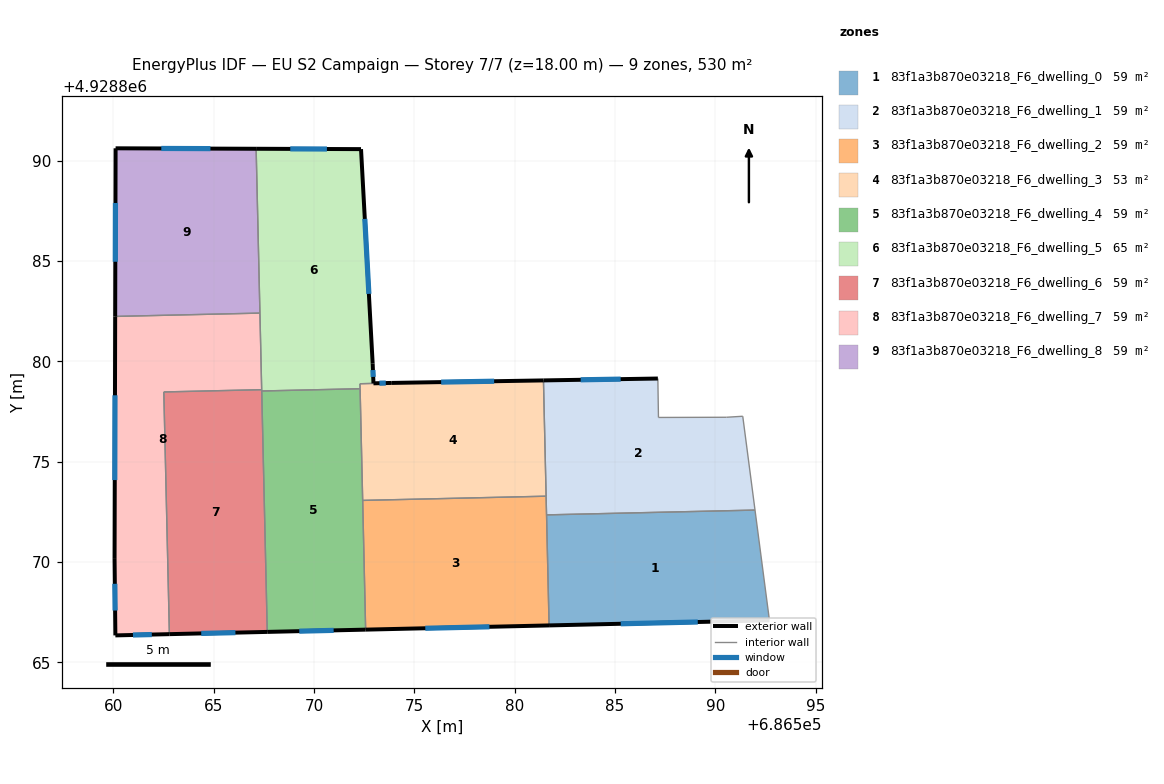
=== STOREY PLAN SPEC (per zone: floor XY polygon, exterior-wall plan segments, windows/doors) ===
zone 1: 83f1a3b870e03218_F6_dwelling_0  (58.9 m²)
  floor: (686591.97, 4928872.58) (686592.69, 4928867.09) (686581.71, 4928866.84) (686581.59, 4928872.35)
  exterior wall: (686581.71, 4928866.84) – (686592.69, 4928867.09)  [11.0 m]
    window: (686585.28, 4928866.92) – (686589.12, 4928867.01)  [4.0 m²]
  interior walls: 3
zone 2: 83f1a3b870e03218_F6_dwelling_1  (58.9 m²)
  floor: (686591.36, 4928877.26) (686591.97, 4928872.58) (686581.59, 4928872.35) (686581.43, 4928879.05) (686587.13, 4928879.14) (686587.16, 4928877.20) (686590.55, 4928877.21)
  exterior wall: (686587.13, 4928879.14) – (686581.43, 4928879.05)  [5.7 m]
    window: (686585.28, 4928879.11) – (686583.29, 4928879.08)  [2.1 m²]
  interior walls: 7
zone 3: 83f1a3b870e03218_F6_dwelling_2  (58.9 m²)
  floor: (686581.57, 4928873.28) (686581.71, 4928866.84) (686572.57, 4928866.63) (686572.43, 4928873.07)
  exterior wall: (686572.57, 4928866.63) – (686581.71, 4928866.84)  [9.1 m]
    window: (686575.55, 4928866.70) – (686578.74, 4928866.77)  [3.4 m²]
  interior walls: 4
zone 4: 83f1a3b870e03218_F6_dwelling_3  (53.0 m²)
  floor: (686581.43, 4928879.05) (686581.57, 4928873.28) (686572.43, 4928873.07) (686572.29, 4928878.88) (686573.88, 4928878.92)
  exterior wall: (686581.43, 4928879.05) – (686573.88, 4928878.92)  [7.6 m]
    window: (686578.98, 4928879.01) – (686576.34, 4928878.96)  [2.8 m²]
  interior walls: 5
zone 5: 83f1a3b870e03218_F6_dwelling_4  (58.9 m²)
  floor: (686572.30, 4928878.63) (686572.57, 4928866.63) (686567.67, 4928866.51) (686567.40, 4928878.52)
  exterior wall: (686567.67, 4928866.51) – (686572.57, 4928866.63)  [4.9 m]
    window: (686569.27, 4928866.55) – (686570.98, 4928866.59)  [1.8 m²]
  interior walls: 4
zone 6: 83f1a3b870e03218_F6_dwelling_5  (64.8 m²)
  floor: (686572.34, 4928890.57) (686572.92, 4928879.88) (686572.96, 4928878.90) (686573.87, 4928878.92) (686572.29, 4928878.88) (686572.30, 4928878.63) (686567.40, 4928878.52) (686567.12, 4928890.59)
  exterior wall: (686572.34, 4928890.57) – (686567.12, 4928890.59)  [5.2 m]
    window: (686570.64, 4928890.58) – (686568.82, 4928890.58)  [1.9 m²]
  exterior wall: (686572.92, 4928879.88) – (686572.34, 4928890.57)  [10.7 m]
    window: (686572.74, 4928883.36) – (686572.53, 4928887.09)  [3.9 m²]
  exterior wall: (686572.96, 4928878.90) – (686572.92, 4928879.88)  [1.0 m]
    window: (686572.95, 4928879.22) – (686572.94, 4928879.56)  [0.4 m²]
  exterior wall: (686573.87, 4928878.92) – (686572.96, 4928878.90)  [0.9 m]
    window: (686573.58, 4928878.91) – (686573.26, 4928878.91)  [0.3 m²]
  interior walls: 6
zone 7: 83f1a3b870e03218_F6_dwelling_6  (58.9 m²)
  floor: (686567.39, 4928878.58) (686567.67, 4928866.51) (686562.80, 4928866.40) (686562.52, 4928878.47)
  exterior wall: (686562.80, 4928866.40) – (686567.67, 4928866.51)  [4.9 m]
    window: (686564.38, 4928866.44) – (686566.09, 4928866.48)  [1.8 m²]
  interior walls: 4
zone 8: 83f1a3b870e03218_F6_dwelling_7  (58.9 m²)
  floor: (686567.31, 4928882.40) (686567.39, 4928878.58) (686562.52, 4928878.47) (686562.80, 4928866.40) (686560.10, 4928866.34) (686560.06, 4928870.15) (686560.09, 4928882.23)
  exterior wall: (686560.10, 4928866.34) – (686562.80, 4928866.40)  [2.7 m]
    window: (686560.98, 4928866.36) – (686561.92, 4928866.38)  [1.0 m²]
  exterior wall: (686560.06, 4928870.15) – (686560.10, 4928866.34)  [3.8 m]
    window: (686560.08, 4928868.91) – (686560.09, 4928867.58)  [1.4 m²]
  exterior wall: (686560.09, 4928882.23) – (686560.06, 4928870.15)  [12.1 m]
    window: (686560.08, 4928878.30) – (686560.07, 4928874.08)  [4.4 m²]
  interior walls: 4
zone 9: 83f1a3b870e03218_F6_dwelling_8  (58.9 m²)
  floor: (686567.12, 4928890.59) (686567.31, 4928882.40) (686560.09, 4928882.23) (686560.11, 4928890.61)
  exterior wall: (686560.11, 4928890.61) – (686560.09, 4928882.23)  [8.4 m]
    window: (686560.11, 4928887.89) – (686560.10, 4928884.96)  [3.1 m²]
  exterior wall: (686567.12, 4928890.59) – (686560.11, 4928890.61)  [7.0 m]
    window: (686564.84, 4928890.60) – (686562.39, 4928890.60)  [2.6 m²]
  interior walls: 2

=== DERIVED (storey summary) ===
Building: EU S2 Campaign
Storey: 7 of 7  (floor level z = 18.00 m)
Storey gross floor area: 529.9 m²
Zones on this storey: 9
  - 83f1a3b870e03218_F6_dwelling_0: floor 58.9 m²; exterior wall 11.0 m (32.9 m²); 1 window(s) 4.0 m²; WWR 12.2%
  - 83f1a3b870e03218_F6_dwelling_1: floor 58.9 m²; exterior wall 5.7 m (17.1 m²); 1 window(s) 2.1 m²; WWR 12.2%
  - 83f1a3b870e03218_F6_dwelling_2: floor 58.9 m²; exterior wall 9.1 m (27.4 m²); 1 window(s) 3.4 m²; WWR 12.2%
  - 83f1a3b870e03218_F6_dwelling_3: floor 53.0 m²; exterior wall 7.6 m (22.7 m²); 1 window(s) 2.8 m²; WWR 12.2%
  - 83f1a3b870e03218_F6_dwelling_4: floor 58.9 m²; exterior wall 4.9 m (14.7 m²); 1 window(s) 1.8 m²; WWR 12.2%
  - 83f1a3b870e03218_F6_dwelling_5: floor 64.8 m²; exterior wall 17.8 m (53.5 m²); 4 window(s) 6.5 m²; WWR 12.2%
  - 83f1a3b870e03218_F6_dwelling_6: floor 58.9 m²; exterior wall 4.9 m (14.6 m²); 1 window(s) 1.8 m²; WWR 12.2%
  - 83f1a3b870e03218_F6_dwelling_7: floor 58.9 m²; exterior wall 18.6 m (55.8 m²); 3 window(s) 6.8 m²; WWR 12.2%
  - 83f1a3b870e03218_F6_dwelling_8: floor 58.9 m²; exterior wall 15.4 m (46.1 m²); 2 window(s) 5.6 m²; WWR 12.2%
Zone adjacency (shared interzone walls):
  - 83f1a3b870e03218_F6_dwelling_0 ↔ 83f1a3b870e03218_F6_dwelling_1
  - 83f1a3b870e03218_F6_dwelling_0 ↔ 83f1a3b870e03218_F6_dwelling_2
  - 83f1a3b870e03218_F6_dwelling_1 ↔ 83f1a3b870e03218_F6_dwelling_2
  - 83f1a3b870e03218_F6_dwelling_1 ↔ 83f1a3b870e03218_F6_dwelling_3
  - 83f1a3b870e03218_F6_dwelling_2 ↔ 83f1a3b870e03218_F6_dwelling_3
  - 83f1a3b870e03218_F6_dwelling_2 ↔ 83f1a3b870e03218_F6_dwelling_4
  - 83f1a3b870e03218_F6_dwelling_3 ↔ 83f1a3b870e03218_F6_dwelling_4
  - 83f1a3b870e03218_F6_dwelling_3 ↔ 83f1a3b870e03218_F6_dwelling_5
  - 83f1a3b870e03218_F6_dwelling_4 ↔ 83f1a3b870e03218_F6_dwelling_5
  - 83f1a3b870e03218_F6_dwelling_4 ↔ 83f1a3b870e03218_F6_dwelling_6
  - 83f1a3b870e03218_F6_dwelling_5 ↔ 83f1a3b870e03218_F6_dwelling_6
  - 83f1a3b870e03218_F6_dwelling_5 ↔ 83f1a3b870e03218_F6_dwelling_7
  - 83f1a3b870e03218_F6_dwelling_5 ↔ 83f1a3b870e03218_F6_dwelling_8
  - 83f1a3b870e03218_F6_dwelling_6 ↔ 83f1a3b870e03218_F6_dwelling_7
  - 83f1a3b870e03218_F6_dwelling_7 ↔ 83f1a3b870e03218_F6_dwelling_8